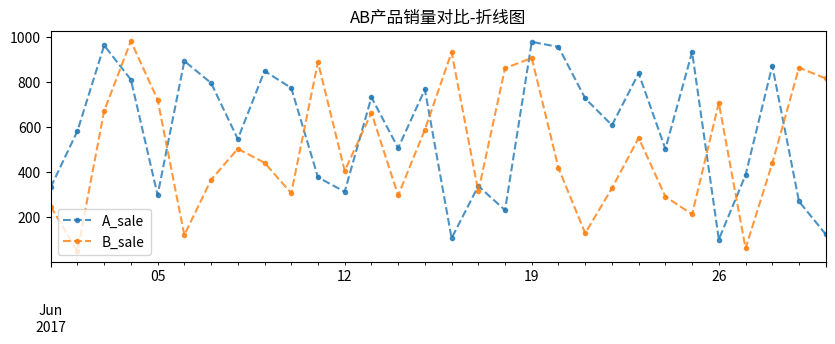
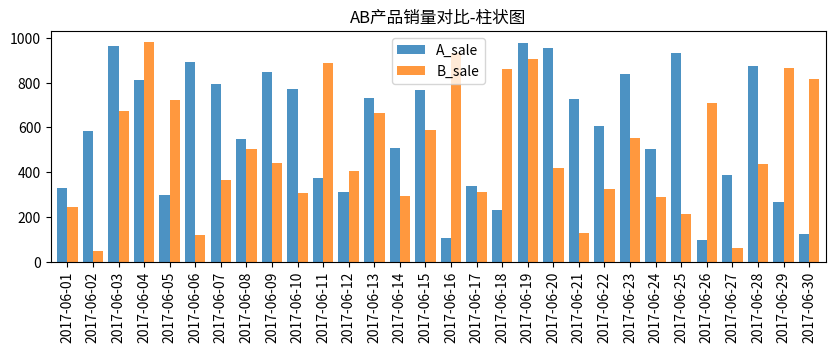
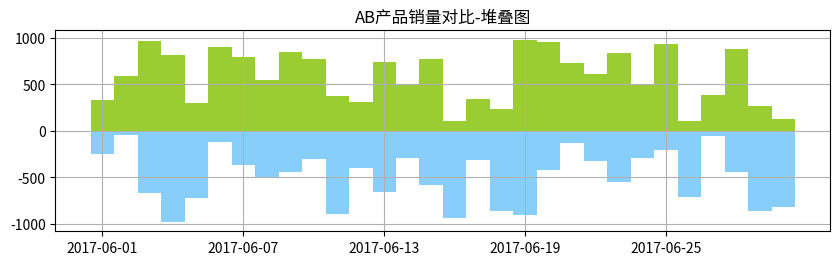

The matplotlib source for these figures, in order:
'''
【课程1.3】  对比分析

对比分析 → 两个互相联系的指标进行比较

绝对数比较（相减） / 相对数比较（相除）
结构分析、比例分析、空间比较分析、动态对比分析

'''

import numpy as np
import pandas as pd
import matplotlib.pyplot as plt
% matplotlib inline

# 1、绝对数比较 → 相减
# 相互对比的指标在量级上不能差别过大
# （1）折线图比较
# （2）多系列柱状图比较

data = pd.DataFrame(np.random.rand(30,2)*1000,
                   columns = ['A_sale','B_sale'],
                   index = pd.period_range('20170601','20170630'))
print(data.head())
# 创建数据 → 30天内A/B产品的日销售额

data.plot(kind='line',
       style = '--.',
       alpha = 0.8,
       figsize = (10,3),
       title = 'AB产品销量对比-折线图')
# 折线图比较

data.plot(kind = 'bar',
          width = 0.8,
          alpha = 0.8,
          figsize = (10,3),
          title = 'AB产品销量对比-柱状图')
# 多系列柱状图比较

# 1、绝对数比较 → 相减
# （3）柱状图堆叠图+差值折线图比较

fig3 = plt.figure(figsize=(10,6))
plt.subplots_adjust(hspace=0.3)
# 创建子图及间隔设置

ax1 = fig3.add_subplot(2,1,1)
x = range(len(data))
y1 = data['A_sale']
y2 = -data['B_sale']
plt.bar(x,y1,width = 1,facecolor = 'yellowgreen')
plt.bar(x,y2,width = 1,facecolor = 'lightskyblue')
plt.title('AB产品销量对比-堆叠图')
plt.grid()
plt.xticks(range(0,30,6))
ax1.set_xticklabels(data.index[::6])
# 创建堆叠图